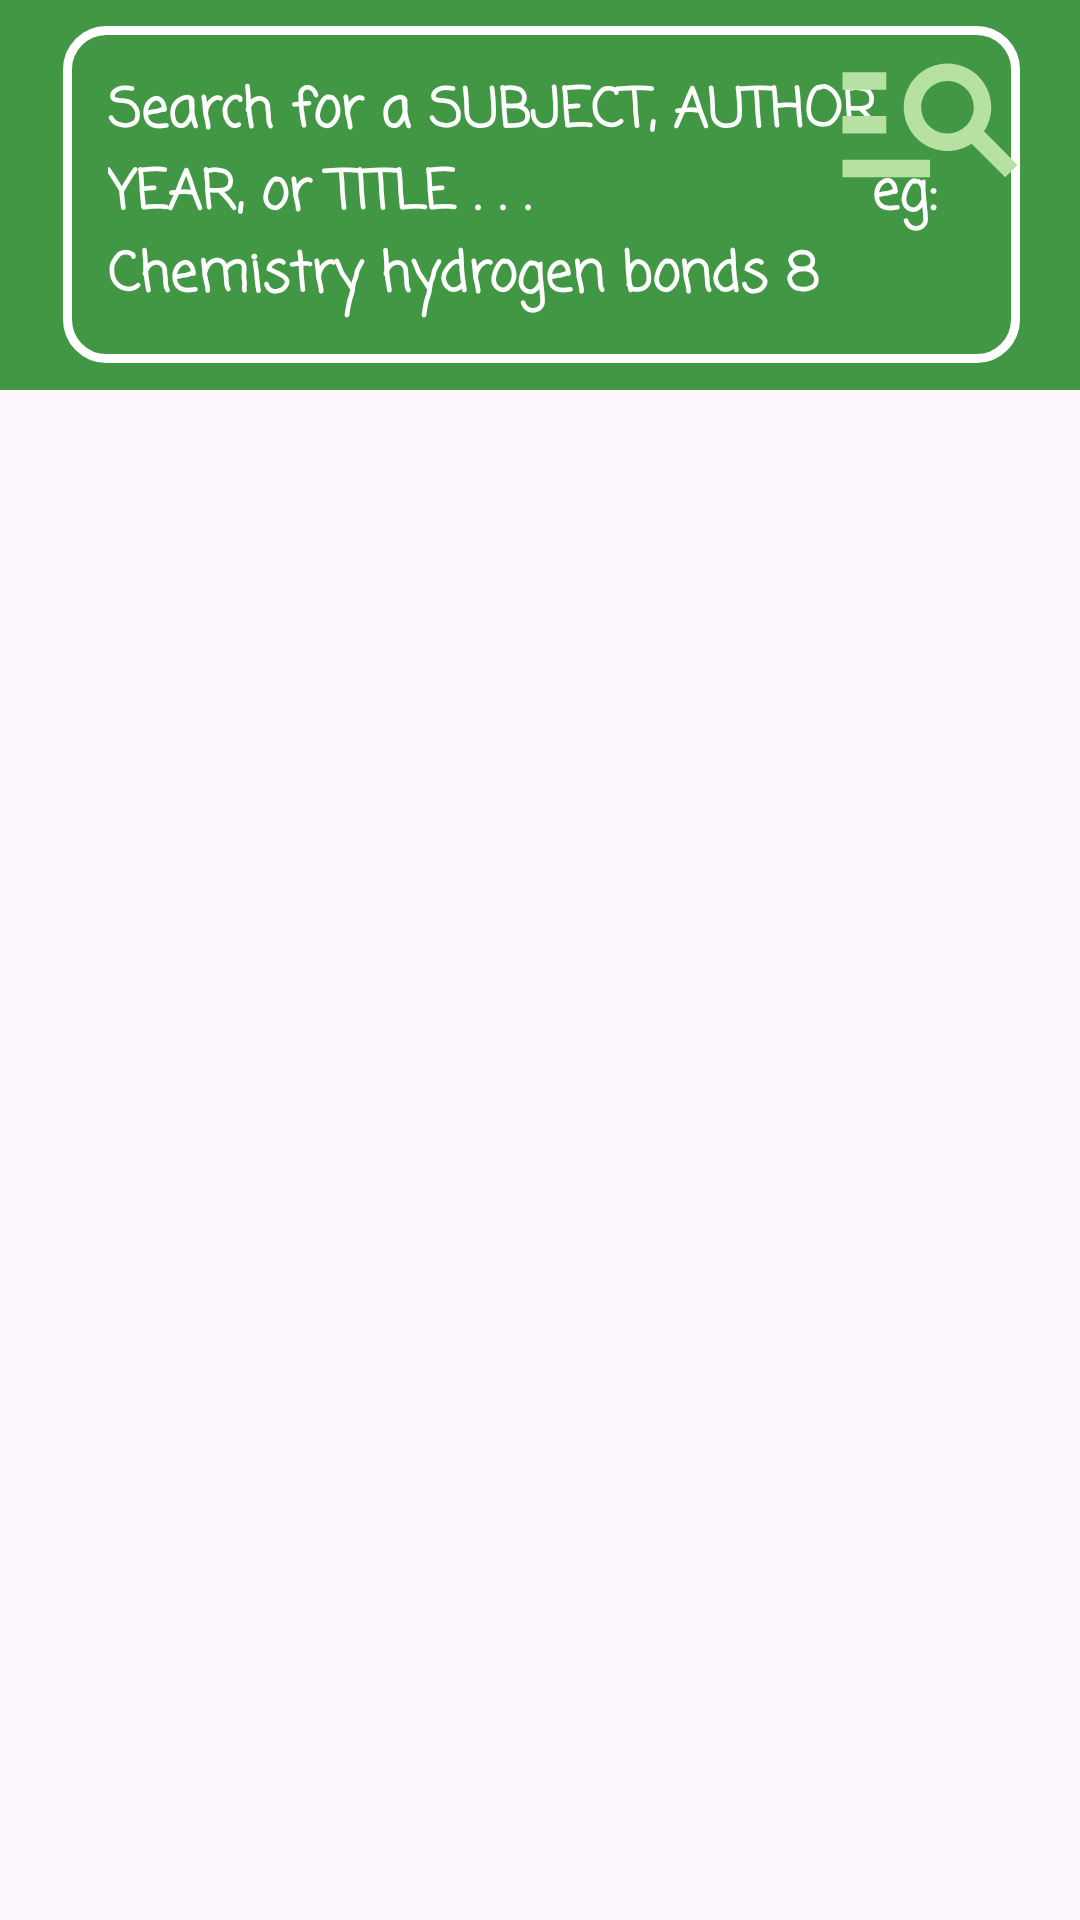

Reconstruct the res/layout file that produces this screen, plus the resources it refers to.
<!-- AndroidManifest.xml: application theme Theme.TheDigitalNoteLibrary -->
<!-- res/layout/activity_public_library.xml -->
<?xml version="1.0" encoding="utf-8"?>
<RelativeLayout xmlns:android="http://schemas.android.com/apk/res/android"
    android:layout_width="match_parent"
    android:layout_height="match_parent">

    <androidx.appcompat.widget.Toolbar
        android:layout_width="match_parent"
        android:layout_height="130dp"
        android:id="@+id/public_library_toolbar"
        android:background="@color/my_primary">

        <RelativeLayout
            android:layout_width="wrap_content"
            android:layout_height="wrap_content"
            android:layout_gravity="right"
            android:layout_marginRight="15dp">

            <EditText
                android:id="@+id/public_library_search_bar"
                android:layout_width="match_parent"
                android:layout_height="wrap_content"
                android:layout_marginStart="5dp"
                android:layout_marginTop="5dp"
                android:layout_marginEnd="5dp"
                android:layout_marginBottom="5dp"
                android:background="@drawable/search_bar"
                android:fontFamily="casual"
                android:hint="Search for a SUBJECT, AUTHOR, YEAR, or TITLE . . .                   eg: Chemistry hydrogen bonds 8"
                android:padding="15dp"
                android:textColorHint="@color/white"
                android:textStyle="bold" />

            <ImageButton
                android:layout_width="70dp"
                android:layout_height="70dp"
                android:layout_alignParentEnd="true"
                android:background="@drawable/baseline_manage_search_24"
                android:contentDescription="Search"
                android:id="@+id/public_library_search_button"/>










        </RelativeLayout>

    </androidx.appcompat.widget.Toolbar>

    <androidx.recyclerview.widget.RecyclerView
        android:layout_width="match_parent"
        android:layout_height="wrap_content"
        android:padding="15dp"
        android:layout_below="@+id/public_library_toolbar"
        android:id="@+id/public_library_recycler_view">

    </androidx.recyclerview.widget.RecyclerView>




</RelativeLayout>
<!-- resources referenced by this layout -->
<resources>
  <color name="grey">#4F514C</color>
  <color name="my_primary">#429745</color>
  <color name="white">#FFFFFFFF</color>
  <!-- drawable baseline_manage_search_24 (drawable) -->
  <vector android:autoMirrored="true" android:height="24dp"
      android:viewportHeight="24"
      android:viewportWidth="24" android:width="24dp" xmlns:android="http://schemas.android.com/apk/res/android">
      <path android:fillColor="@color/green_leaf" android:pathData="M7,9H2V7h5V9zM7,12H2v2h5V12zM20.59,19l-3.83,-3.83C15.96,15.69 15.02,16 14,16c-2.76,0 -5,-2.24 -5,-5s2.24,-5 5,-5s5,2.24 5,5c0,1.02 -0.31,1.96 -0.83,2.75L22,17.59L20.59,19zM17,11c0,-1.65 -1.35,-3 -3,-3s-3,1.35 -3,3s1.35,3 3,3S17,12.65 17,11zM2,19h10v-2H2V19z"/>
  </vector>
  <!-- drawable baseline_menu_24 (drawable) -->
  <vector android:height="24dp" android:tint="#B7E1A3"
      android:viewportHeight="24" android:viewportWidth="24"
      android:width="24dp" xmlns:android="http://schemas.android.com/apk/res/android">
      <path android:fillColor="@android:color/white" android:pathData="M3,18h18v-2L3,16v2zM3,13h18v-2L3,11v2zM3,6v2h18L21,6L3,6z"/>
  </vector>
  <!-- drawable search_bar (drawable) -->
  <?xml version="1.0" encoding="utf-8"?>
  <shape xmlns:android="http://schemas.android.com/apk/res/android" android:shape="rectangle">
      <corners android:radius="13dp"/>
      <size android:width="200dp"/>
      <size android:height="50dp"/>
      <stroke android:width="3dp" android:color="@color/white"/>
  </shape>
  <style name="Theme.TheDigitalNoteLibrary" parent="Base.Theme.TheDigitalNoteLibrary" />
  <color name="green_leaf">#B7E1A3</color>
  <style name="Base.Theme.TheDigitalNoteLibrary" parent="Theme.Material3.DayNight.NoActionBar">
          
          <item name="colorPrimary">@color/my_primary</item>
          <item name="colorPrimaryVariant">@color/my_primary</item>
          <item name="colorOnPrimary">@color/my_primary</item>
          
          <item name="colorSecondary">@color/my_secondary</item>
          <item name="colorSecondaryVariant">@color/my_secondary</item>
          <item name="colorOnSecondary">@color/my_secondary</item>
          
          <item name="android:statusBarColor" tools:targetApi="l">@color/my_primary</item>
          
      </style>
  <color name="my_secondary">#8BC34A</color>
</resources>
